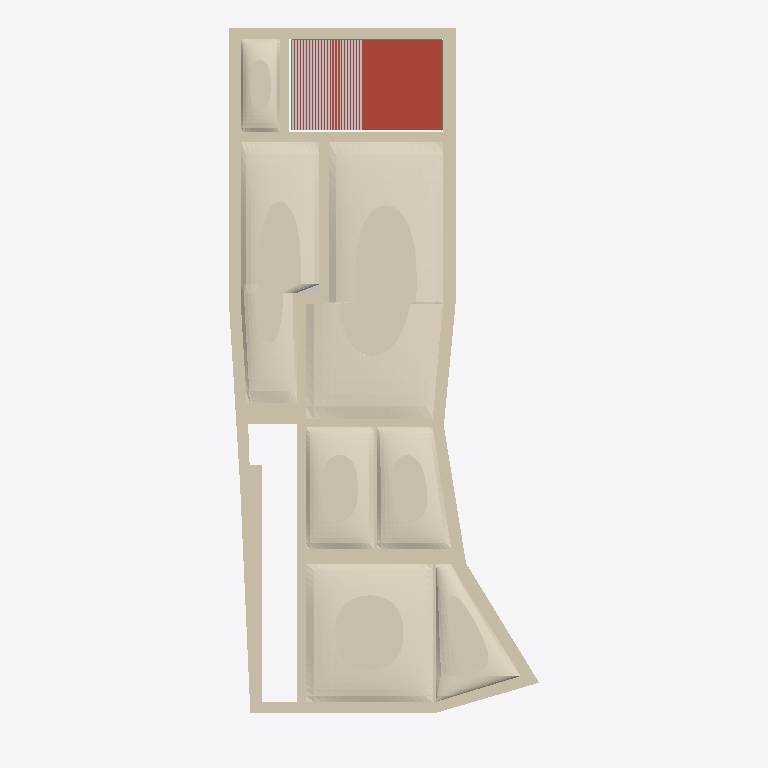
Plan cut of the same IFC building model at storey 'Camere alte +2.92' (level 2.92 m, cut at 4.32 m), seen from above with north up, elements coloured by IFC class: 7 coverings (cream), 2 other elements (light grey), 2 beams (green), 1 wall (beige), 1 roof (red-brown). Cut surfaces are drawn darker.
Extent 10.7 m × 24.5 m × 8.1 m (x, y, z). Storeys (1): Camere alte +2.92 at 2.92 m. Elements (151): 35 IfcFurniture, 24 IfcStairFlight, 22 IfcBuildingElementProxy, 17 IfcBeam, 15 IfcSlab, 10 IfcPlate, 8 IfcRailing, 8 IfcWall, 7 IfcCovering, 2 IfcColumn, 2 IfcDoor, 1 IfcRoof.

HEADER;
FILE_DESCRIPTION(('ViewDefinition[DesignTransferView]'),'2;1');
FILE_NAME('/dev/null','2026-11-05T19:02:23+01:00',(''),(''),'IfcOpenShell 0.9.0.post1','IfcOpenShell 0.9.0.post1','Nobody');
FILE_SCHEMA(('IFC4'));
ENDSEC;
DATA;
#1=IFCPROJECT('1FGtkcWXfOVfBllsnMIDEA',$,'Casa Margherita 22 | F',$,$,$,$,(#10),#5);
#12=IFCSITE('3KKEBYKMTG4xTTklO2iGD5',$,'San Gregorio di Catania',$,$,$,$,$,$,$,$,$,$,$);
#13=IFCBUILDING('15YXTgu8LP98jUfq_tpcTy',$,'Palazzo Lombardo',$,$,$,$,$,$,$,$,$);
#14=IFCBUILDINGSTOREY('0fZW4$ywHQDxMMReuXnXtO',$,'Piano primo | A2',$,$,$,$,$,$,$);
#1831=IFCBUILDINGSTOREY('3$bmsgXoP8dw4anbuiblhU',$,'Camere alte +2.92',$,$,$,$,$,$,2.92);
#594=IFCWALL('2K88$jvHDRCOTxwiyl$8Ti',$,'Casa | Murature DOCFA','Studio preliminare da NCV364 e riscontri fotografici. Profili e quote verticali locali indicativi.',$,$,#598,'F/Struttura/Murature DOCFA',$);
#1770=IFCCOVERING('1ieOX0LMPLkBpjcKMEvblw',$,'Sala sul giardino | Volta ribassata indicativa','Studio preliminare da NCV364 e riscontri fotografici. Profili e quote verticali locali indicativi.',$,$,#1774,'F/Coperture/Volta ribassata indicativa',$);
#1758=IFCCOVERING('2IvCiiS$5HdubIiFDXDN64',$,'Cucina | Volta ribassata indicativa','Studio preliminare da NCV364 e riscontri fotografici. Profili e quote verticali locali indicativi.',$,$,#1762,'F/Coperture/Volta ribassata indicativa',$);
#1806=IFCCOVERING('3issq$v_HOBftn3k5SZtkV',$,'Stanza sulla piazza | Volta ribassata indicativa','Studio preliminare da NCV364 e riscontri fotografici. Profili e quote verticali locali indicativi.',$,$,#1810,'F/Coperture/Volta ribassata indicativa',$);
#102=IFCROOF('3hodG8c05M49JJ8M9dFHR6',$,'Giardino d’inverno | Copertura trasparente','Studio preliminare da NCV364 e riscontri fotografici. Profili e quote verticali locali indicativi.',$,$,#106,'F/Coperture/Copertura trasparente',$);
#1782=IFCCOVERING('2pEmd4QtbOhwOEQjdx7DvS',$,'Ingresso | Volta ribassata indicativa','Studio preliminare da NCV364 e riscontri fotografici. Profili e quote verticali locali indicativi.',$,$,#1786,'F/Coperture/Volta ribassata indicativa',$);
#1794=IFCCOVERING('29yLbur3HRXx$5AWgt9Bp4',$,'Servizi centrali | Volta ribassata indicativa','Studio preliminare da NCV364 e riscontri fotografici. Profili e quote verticali locali indicativi.',$,$,#1798,'F/Coperture/Volta ribassata indicativa',$);
#1818=IFCCOVERING('0jJLSf4vrSX9$zLqbHG4wo',$,'Vano d’angolo | Volta ribassata indicativa','Studio preliminare da NCV364 e riscontri fotografici. Profili e quote verticali locali indicativi.',$,$,#1822,'F/Coperture/Volta ribassata indicativa',$);
#546=IFCBUILDINGELEMENTPROXY('1PGXjcPxHUNB1EMnt7pXuQ',$,'Giardino d’inverno | Lamella schermatura esterna','Studio preliminare da NCV364 e riscontri fotografici. Profili e quote verticali locali indicativi.',$,$,#550,'F/Coperture/Lamella schermatura esterna',$);
#1746=IFCCOVERING('0ySwzxSrHJtQZXQFvzA8vx',$,'Bagno sul retro | Volta ribassata indicativa','Studio preliminare da NCV364 e riscontri fotografici. Profili e quote verticali locali indicativi.',$,$,#1750,'F/Coperture/Volta ribassata indicativa',$);
#270=IFCBEAM('23OmJXsqTOi9KWtZ5fLHQC',$,'Giardino d’inverno | Giardino - profilo in bronzo traverso','Studio preliminare da NCV364 e riscontri fotografici. Profili e quote verticali locali indicativi.',$,$,#274,'F/Serramenti/Giardino - profilo in bronzo traverso',$);
#174=IFCBUILDINGELEMENTPROXY('0uCd8BqazGAg3vOrk8ixyn',$,'Cucina | Doghe soffitto · quota ipotizzata','Studio preliminare da NCV364 e riscontri fotografici. Profili e quote verticali locali indicativi.',$,$,#178,'F/Coperture/Doghe soffitto · quota ipotizzata',$);
#1722=IFCBEAM('2Lq9cSSgnJKvdhHjkep8M5',$,'Giardino d’inverno | Travetto serra','Studio preliminare da NCV364 e riscontri fotografici. Profili e quote verticali locali indicativi.',$,$,#1726,'F/Coperture/Travetto serra',$);
ENDSEC;
